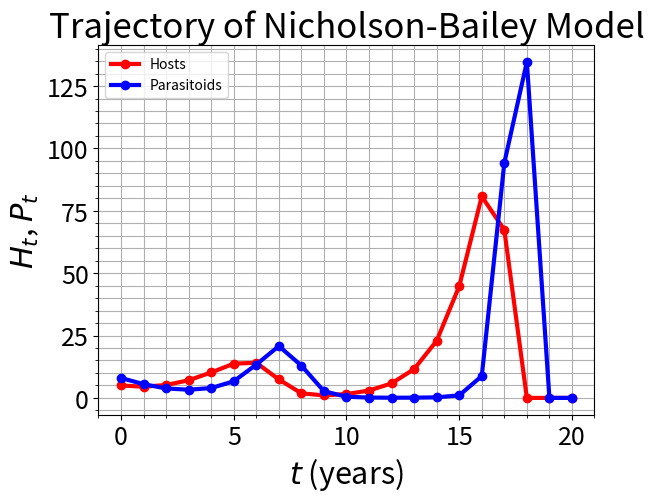
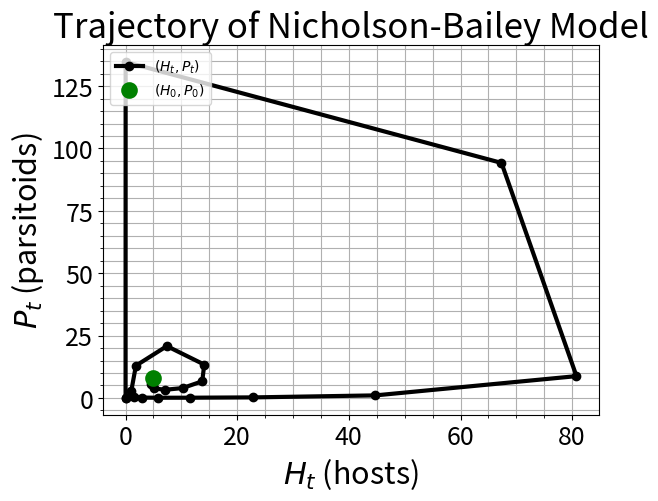

Python code for these plots, in order:
"""
%% The Mathematics of Host-Parsitoid Population Dynamics:
% This file graphs a time series trajectory of the Nicholson-Bailey Model.
% (This file creates the left panel of Figure 6 in Section 2.2.)
"""

# Import libraries:
import numpy as np
import matplotlib.pyplot as plt

# Model Parameters: 
c = 0.1
R = 2
k = 1

# Number of years: 
N = 20

# Escape response:
f = lambda P: np.exp(-c * P)

# Initial populations:
H0 = 5
P0 = 8

# Vector initialization: 
H = np.zeros(N + 1)
P = np.zeros(N + 1)
H[0] = H0
P[0] = P0

# Function iteration to create the trajectory:
for t in range(N):
    H[t + 1] = R * H[t] * f(P[t])
    P[t + 1] = k * R * H[t] * (1 - f(P[t]))

# Time Series Plot: 
plt.figure(1)
plt.plot(range(N + 1), H, 'r-o', linewidth=3)
plt.plot(range(N + 1), P, 'b-o', linewidth=3)
plt.gca().tick_params(labelsize=18)
plt.title('Trajectory of Nicholson-Bailey Model', fontsize=25)
plt.xlabel(r'$t$ (years)', fontsize=22)
plt.ylabel(r'$H_t$, $P_t$', fontsize=22)
plt.legend(['Hosts', 'Parasitoids'], loc='upper left')
plt.grid(True, which='both')
plt.minorticks_on()

# Phase Plane Plot:
plt.figure(2)
plt.plot(H, P, 'k-o', linewidth=3)
plt.plot(H0, P0, 'go', markersize=10, markeredgewidth=2)
plt.gca().tick_params(labelsize=18)
plt.title('Trajectory of Nicholson-Bailey Model', fontsize=25)
plt.xlabel(r'$H_t$ (hosts)', fontsize=22)
plt.ylabel(r'$P_t$ (parsitoids)', fontsize=22)
plt.legend([r'$(H_t,P_t)$', r'$(H_0,P_0)$'], loc='upper left')
plt.grid(True, which='both')
plt.minorticks_on()

plt.show()
